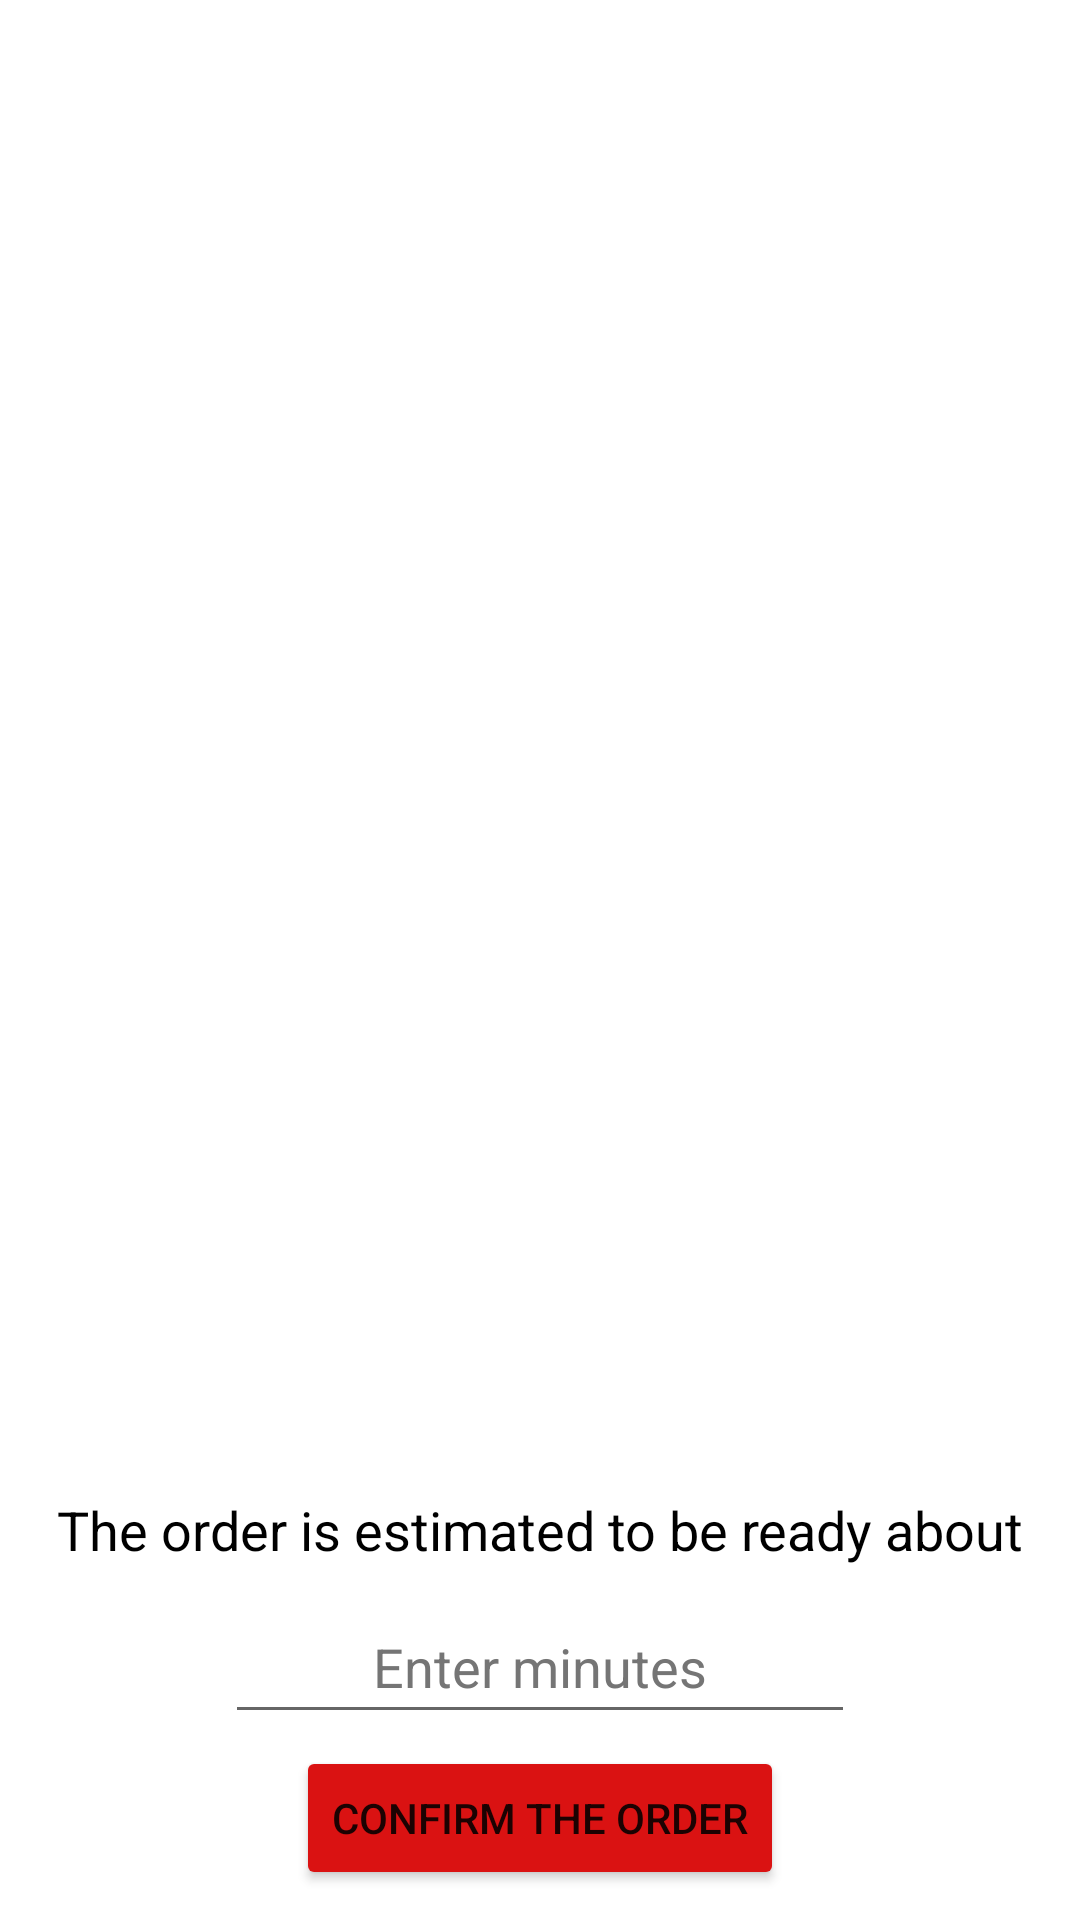

Android layout source for this screen:
<!-- AndroidManifest.xml: application theme Theme.Group7 -->
<!-- res/layout/activity_detailed_order.xml -->
<?xml version="1.0" encoding="utf-8"?>
<androidx.constraintlayout.widget.ConstraintLayout xmlns:android="http://schemas.android.com/apk/res/android"
    xmlns:app="http://schemas.android.com/apk/res-auto"
    xmlns:tools="http://schemas.android.com/tools"
    android:layout_width="match_parent"
    android:layout_height="match_parent"
    tools:context=".DetailedOrderActivity">

    <TextView
        android:id="@+id/customerNameTextView"
        android:layout_width="wrap_content"
        android:layout_height="wrap_content"
        android:layout_marginTop="8dp"
        android:text="@string/customerName_textview"
        android:textColor="#000000"
        android:visibility="gone"
        app:layout_constraintEnd_toEndOf="parent"
        app:layout_constraintHorizontal_bias="0.0"
        app:layout_constraintStart_toStartOf="@+id/addressTextView"
        app:layout_constraintTop_toBottomOf="@+id/customerTextView" />

    <TextView
        android:id="@+id/addressTextView"
        android:layout_width="wrap_content"
        android:layout_height="wrap_content"
        android:layout_marginTop="8dp"
        android:text="@string/customerAddress_textview"
        android:textColor="#000000"
        android:visibility="gone"
        app:layout_constraintEnd_toEndOf="parent"
        app:layout_constraintHorizontal_bias="0.0"
        app:layout_constraintStart_toStartOf="@+id/phoneNumberTextView"
        app:layout_constraintTop_toBottomOf="@+id/customerNameTextView" />

    <TextView
        android:id="@+id/phoneNumberTextView"
        android:layout_width="wrap_content"
        android:layout_height="wrap_content"
        android:layout_marginStart="8dp"
        android:layout_marginTop="8dp"
        android:text="@string/customerPhoneNumber_textview"
        android:textColor="#000000"
        android:visibility="gone"
        app:layout_constraintEnd_toEndOf="parent"
        app:layout_constraintHorizontal_bias="0.0"
        app:layout_constraintStart_toStartOf="parent"
        app:layout_constraintTop_toBottomOf="@+id/postAndCityTextView" />

    <TextView
        android:id="@+id/customerTextView"
        android:layout_width="wrap_content"
        android:layout_height="wrap_content"
        android:layout_marginStart="8dp"
        android:layout_marginTop="50dp"
        android:text="@string/customerTitle_textview"
        android:textColor="#000000"
        android:textSize="20sp"
        android:visibility="gone"
        app:layout_constraintEnd_toEndOf="parent"
        app:layout_constraintHorizontal_bias="0.0"
        app:layout_constraintStart_toStartOf="parent"
        app:layout_constraintTop_toTopOf="parent" />

    <androidx.recyclerview.widget.RecyclerView
        android:id="@+id/detailedOrderRecyclerView"
        android:layout_width="0dp"
        android:layout_height="0dp"
        android:layout_marginStart="1dp"
        android:layout_marginEnd="1dp"
        android:layout_marginBottom="30dp"
        app:layout_constraintBottom_toTopOf="@+id/estimatedDeliveryTV"
        app:layout_constraintEnd_toEndOf="parent"
        app:layout_constraintHorizontal_bias="0.0"
        app:layout_constraintStart_toStartOf="parent"
        app:layout_constraintTop_toBottomOf="@+id/itemsTextView"
        tools:listitem="@layout/detailed_order_list_item" />

    <Button
        android:id="@+id/orderReceviedbutton"
        android:layout_width="wrap_content"
        android:layout_height="wrap_content"
        android:layout_marginBottom="10dp"
        android:backgroundTint="#DA1212"
        android:text="@string/confirmOrder_button"
        app:layout_constraintBottom_toBottomOf="parent"
        app:layout_constraintEnd_toEndOf="parent"
        app:layout_constraintStart_toStartOf="parent" />

    <TextView
        android:id="@+id/itemsTextView"
        android:layout_width="wrap_content"
        android:layout_height="wrap_content"
        android:layout_marginStart="8dp"
        android:layout_marginTop="24dp"
        android:text="@string/itemSubTitle_textview"
        android:textColor="#000000"
        android:textSize="20sp"
        android:visibility="gone"
        app:layout_constraintBottom_toBottomOf="@+id/orderReceviedbutton"
        app:layout_constraintEnd_toEndOf="parent"
        app:layout_constraintHorizontal_bias="0.0"
        app:layout_constraintStart_toStartOf="parent"
        app:layout_constraintTop_toBottomOf="@+id/phoneNumberTextView"
        app:layout_constraintVertical_bias="0.015" />

    <EditText
        android:id="@+id/estimatedDeliveryET"
        android:layout_width="wrap_content"
        android:layout_height="wrap_content"
        android:layout_marginBottom="4dp"
        android:ems="10"
        android:gravity="center"
        android:hint="@string/hintMinutes_editText"
        android:inputType="number"
        android:minHeight="48dp"
        android:textColorHint="#757575"
        app:layout_constraintBottom_toTopOf="@+id/orderReceviedbutton"
        app:layout_constraintEnd_toEndOf="parent"
        app:layout_constraintStart_toStartOf="parent"
        android:autofillHints="" />

    <TextView
        android:id="@+id/estimatedDeliveryTV"
        android:layout_width="wrap_content"
        android:layout_height="wrap_content"
        android:layout_marginBottom="8dp"
        android:text="@string/orderEstimatedReady_textview"
        android:textColor="#000000"
        android:textSize="18sp"
        app:layout_constraintBottom_toTopOf="@+id/estimatedDeliveryET"
        app:layout_constraintEnd_toEndOf="parent"
        app:layout_constraintStart_toStartOf="parent" />

    <TextView
        android:id="@+id/postAndCityTextView"
        android:layout_width="wrap_content"
        android:layout_height="wrap_content"
        android:layout_marginStart="8dp"
        android:layout_marginTop="8dp"
        android:text="@string/customerPostCodeCity_textview"
        android:textColor="#000000"
        android:visibility="gone"
        app:layout_constraintEnd_toEndOf="parent"
        app:layout_constraintHorizontal_bias="0.0"
        app:layout_constraintStart_toStartOf="parent"
        app:layout_constraintTop_toBottomOf="@+id/addressTextView" />

    <TextView
        android:id="@+id/modeOfDeliveryTextView"
        android:layout_width="wrap_content"
        android:layout_height="wrap_content"
        android:layout_marginTop="16dp"
        android:text="@string/customerHomeDelivery_textview"
        android:textColor="#000000"
        android:textSize="24sp"
        android:textStyle="bold"
        android:visibility="gone"
        app:layout_constraintBottom_toTopOf="@+id/customerTextView"
        app:layout_constraintEnd_toEndOf="parent"
        app:layout_constraintHorizontal_bias="0.498"
        app:layout_constraintStart_toStartOf="parent"
        app:layout_constraintTop_toTopOf="parent"
        app:layout_constraintVertical_bias="0.0" />

</androidx.constraintlayout.widget.ConstraintLayout>
<!-- res/layout/detailed_order_list_item.xml (included above) -->
<?xml version="1.0" encoding="utf-8"?>
<androidx.constraintlayout.widget.ConstraintLayout xmlns:android="http://schemas.android.com/apk/res/android"
    xmlns:app="http://schemas.android.com/apk/res-auto"
    android:layout_width="match_parent"
    android:layout_height="wrap_content">

    <TextView
        android:id="@+id/orderItemTextView"
        android:layout_width="wrap_content"
        android:layout_height="wrap_content"
        android:layout_marginStart="4dp"
        android:layout_marginTop="10dp"
        android:layout_marginBottom="10dp"
        android:text="@string/orderItem_textview"
        android:textColor="#000000"
        android:textSize="16sp"
        app:layout_constraintBottom_toBottomOf="parent"
        app:layout_constraintEnd_toEndOf="parent"
        app:layout_constraintHorizontal_bias="0.068"
        app:layout_constraintStart_toEndOf="@+id/textView8"
        app:layout_constraintTop_toTopOf="parent"
        app:layout_constraintVertical_bias="0.0" />

    <TextView
        android:id="@+id/amountTV"
        android:layout_width="wrap_content"
        android:layout_height="wrap_content"
        android:layout_marginTop="10dp"
        android:layout_marginBottom="10dp"
        android:text="@string/amount_textview"
        android:textColor="#000000"
        android:textSize="16sp"
        app:layout_constraintBottom_toBottomOf="parent"
        app:layout_constraintEnd_toStartOf="@+id/textView8"
        app:layout_constraintHorizontal_bias="0.457"
        app:layout_constraintStart_toStartOf="parent"
        app:layout_constraintTop_toTopOf="parent"
        app:layout_constraintVertical_bias="0.0" />

    <TextView
        android:id="@+id/textView8"
        android:layout_width="wrap_content"
        android:layout_height="wrap_content"
        android:layout_marginStart="50dp"
        android:layout_marginTop="10dp"
        android:layout_marginBottom="10dp"
        android:text="@string/x_textview"
        android:textColor="#000000"
        android:textSize="16sp"
        app:layout_constraintBottom_toBottomOf="parent"
        app:layout_constraintStart_toStartOf="parent"
        app:layout_constraintTop_toTopOf="parent"
        app:layout_constraintVertical_bias="0.0" />
</androidx.constraintlayout.widget.ConstraintLayout>
<!-- resources referenced by this layout -->
<resources>
  <string name="amount_textview">%1$d</string>
  <string name="confirmOrder_button">Confirm the order</string>
  <string name="customerAddress_textview">Address: %1$s</string>
  <string name="customerHomeDelivery_textview">Home delivery</string>
  <string name="customerName_textview">Name: %1$s</string>
  <string name="customerPhoneNumber_textview">Phone number: %1$s</string>
  <string name="customerPostCodeCity_textview">%1$s, %2$s</string>
  <string name="customerTitle_textview">Customer</string>
  <string name="hintMinutes_editText">Enter minutes</string>
  <string name="itemSubTitle_textview">Items:</string>
  <string name="orderEstimatedReady_textview">The order is estimated to be ready about</string>
  <string name="orderItem_textview">%1$s</string>
  <string name="x_textview">x</string>
  <style name="Theme.Group7" parent="Theme.MaterialComponents.DayNight.DarkActionBar">
          
          <item name="colorPrimary">@color/purple_500</item>
          <item name="colorPrimaryVariant">@color/purple_700</item>
          <item name="colorOnPrimary">@color/white</item>
          
          <item name="colorSecondary">@color/teal_200</item>
          <item name="colorSecondaryVariant">@color/teal_700</item>
          <item name="colorOnSecondary">@color/black</item>
          
          <item name="android:statusBarColor" tools:targetApi="l">?attr/colorPrimaryVariant</item>
          
      </style>
  <!-- not gathered from this repository: default colours our renderer supplied (Android Studio template values) -->
  <color name="purple_500">#FF6200EE</color>
  <color name="purple_700">#FF3700B3</color>
  <color name="teal_200">#FF03DAC5</color>
  <color name="teal_700">#FF018786</color>
  <color name="black">#FF000000</color>
  <color name="white">#FFFFFFFF</color>
</resources>
